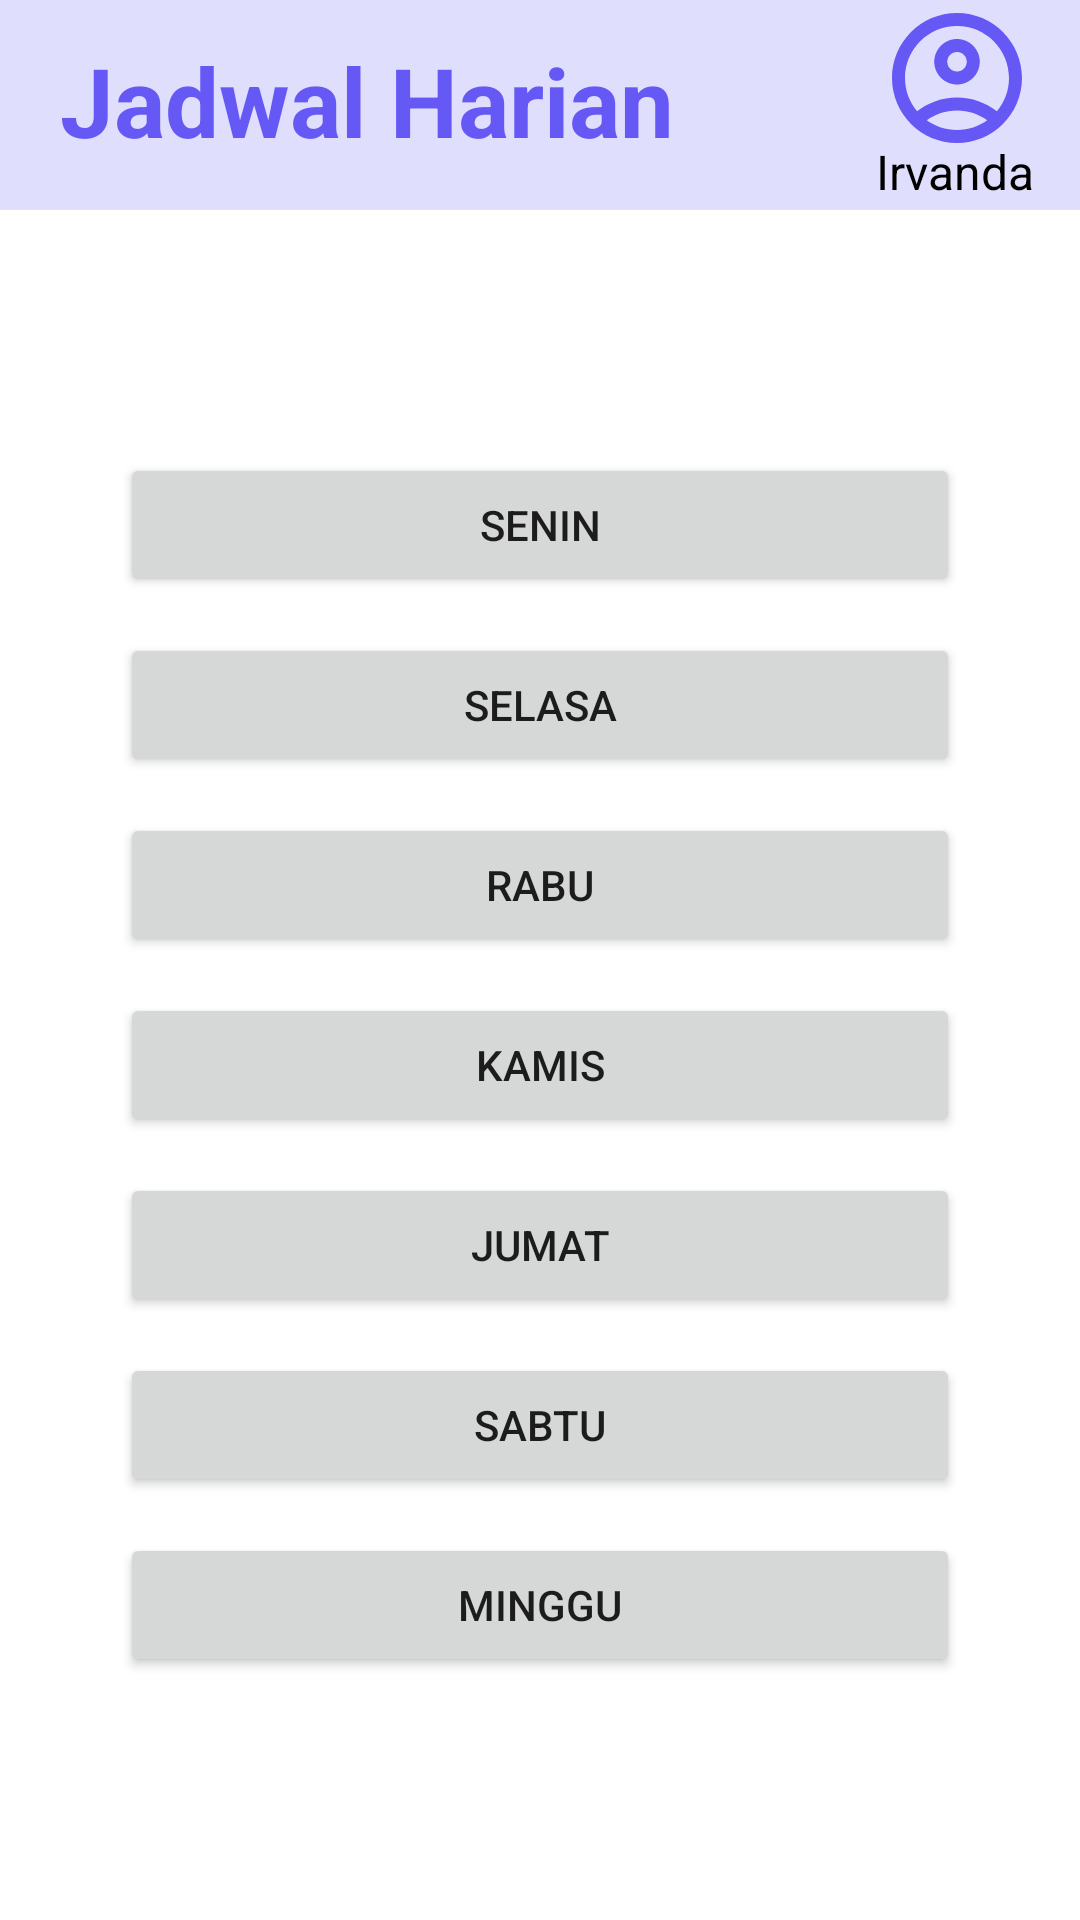

The Android layout XML behind this screen, and the referenced resources:
<!-- AndroidManifest.xml: application theme Theme.JadwalHarian -->
<!-- res/layout/activity_menu.xml -->
<?xml version="1.0" encoding="utf-8"?>
<androidx.constraintlayout.widget.ConstraintLayout xmlns:android="http://schemas.android.com/apk/res/android"
    xmlns:app="http://schemas.android.com/apk/res-auto"
    xmlns:tools="http://schemas.android.com/tools"
    android:layout_width="match_parent"
    android:layout_height="match_parent"
    tools:context=".MenuActivity">

        <TextView
            android:id="@+id/textView"
            android:layout_width="match_parent"
            android:layout_height="70dp"
            android:background="@drawable/kotak"
            app:layout_constraintEnd_toEndOf="parent"
            app:layout_constraintStart_toStartOf="parent"
            app:layout_constraintTop_toTopOf="parent" />

        <TextView
            android:id="@+id/title"
            android:layout_width="wrap_content"
            android:layout_height="wrap_content"
            android:layout_marginStart="20dp"
            android:layout_marginBottom="15dp"
            android:text="Jadwal Harian"
            android:textColor="#6558F5"
            android:textSize="32sp"
            android:textStyle="bold"
            app:layout_constraintBottom_toBottomOf="@+id/textView"
            app:layout_constraintStart_toStartOf="parent" />

        <ImageButton
            android:id="@+id/profile"
            android:layout_width="52dp"
            android:layout_height="52dp"
            android:layout_marginEnd="15dp"
            android:adjustViewBounds="true"
            android:background="@drawable/outline_account_circle_24"
            android:contentDescription="Dark mode icon"
            app:layout_constraintEnd_toEndOf="@+id/textView"
            app:layout_constraintTop_toTopOf="@+id/textView" />

        <TextView
            android:id="@+id/username"
            android:layout_width="wrap_content"
            android:layout_height="wrap_content"
            android:layout_marginEnd="15dp"
            android:layout_marginBottom="2dp"
            android:text="Irvanda"
            android:textColor="#000"
            android:textSize="16sp"
            app:layout_constraintBottom_toBottomOf="@+id/textView"
            app:layout_constraintEnd_toEndOf="@+id/textView" />

        <Button
            android:id="@+id/sn"
            android:layout_width="match_parent"
            android:layout_height="wrap_content"
            android:layout_marginStart="40dp"
            android:layout_marginEnd="40dp"
            android:layout_marginBottom="360dp"
            android:text="Senin"
            app:layout_constraintBottom_toBottomOf="parent"
            app:layout_constraintEnd_toEndOf="parent"
            app:layout_constraintStart_toStartOf="parent"
            app:layout_constraintTop_toBottomOf="@+id/textView" />
        <Button
            android:id="@+id/sl"
            android:layout_width="match_parent"
            android:layout_height="wrap_content"
            android:layout_marginStart="40dp"
            android:layout_marginEnd="40dp"
            android:layout_marginBottom="240dp"
            android:text="Selasa"
            app:layout_constraintBottom_toBottomOf="parent"
            app:layout_constraintEnd_toEndOf="parent"
            app:layout_constraintStart_toStartOf="parent"
            app:layout_constraintTop_toBottomOf="@+id/textView" />
        <Button
            android:id="@+id/rb"
            android:layout_width="match_parent"
            android:layout_height="wrap_content"
            android:layout_marginStart="40dp"
            android:layout_marginEnd="40dp"
            android:layout_marginBottom="120dp"
            android:text="Rabu"
            app:layout_constraintBottom_toBottomOf="parent"
            app:layout_constraintEnd_toEndOf="parent"
            app:layout_constraintStart_toStartOf="parent"
            app:layout_constraintTop_toBottomOf="@+id/textView" />

        <Button
            android:id="@+id/kms"
            android:layout_width="match_parent"
            android:layout_height="wrap_content"
            android:layout_marginStart="40dp"
            android:layout_marginEnd="40dp"
            android:text="Kamis"
            app:layout_constraintBottom_toBottomOf="parent"
            app:layout_constraintEnd_toEndOf="parent"
            app:layout_constraintStart_toStartOf="parent"
            app:layout_constraintTop_toBottomOf="@+id/textView" />

        <Button
            android:id="@+id/jm"
            android:layout_width="match_parent"
            android:layout_height="wrap_content"
            android:layout_marginStart="40dp"
            android:layout_marginEnd="40dp"
            android:layout_marginTop="120dp"
            android:text="Jumat"
            app:layout_constraintBottom_toBottomOf="parent"
            app:layout_constraintEnd_toEndOf="parent"
            app:layout_constraintStart_toStartOf="parent"
            app:layout_constraintTop_toBottomOf="@+id/textView" />
        <Button
            android:id="@+id/sbt"
            android:layout_width="match_parent"
            android:layout_height="wrap_content"
            android:layout_marginStart="40dp"
            android:layout_marginEnd="40dp"
            android:layout_marginTop="240dp"
            android:text="Sabtu"
            app:layout_constraintBottom_toBottomOf="parent"
            app:layout_constraintEnd_toEndOf="parent"
            app:layout_constraintStart_toStartOf="parent"
            app:layout_constraintTop_toBottomOf="@+id/textView" />
        <Button
            android:id="@+id/mg"
            android:layout_width="match_parent"
            android:layout_height="wrap_content"
            android:layout_marginStart="40dp"
            android:layout_marginEnd="40dp"
            android:layout_marginTop="360dp"
            android:text="Minggu"
            app:layout_constraintBottom_toBottomOf="parent"
            app:layout_constraintEnd_toEndOf="parent"
            app:layout_constraintStart_toStartOf="parent"
            app:layout_constraintTop_toBottomOf="@+id/textView" />




</androidx.constraintlayout.widget.ConstraintLayout>
<!-- resources referenced by this layout -->
<resources>
  <!-- drawable kotak (drawable) -->
  <?xml version="1.0" encoding="utf-8"?>
  <selector xmlns:android="http://schemas.android.com/apk/res/android">
      <item>
          <shape android:shape="rectangle">
              <solid android:color="#E0DEFD" />
          </shape>
      </item>
  </selector>
  <!-- drawable outline_account_circle_24 (drawable) -->
  <vector android:height="24dp" android:tint="#6558F5"
      android:viewportHeight="24" android:viewportWidth="24"
      android:width="24dp" xmlns:android="http://schemas.android.com/apk/res/android">
      <path android:fillColor="@android:color/white" android:pathData="M12,2C6.48,2 2,6.48 2,12s4.48,10 10,10s10,-4.48 10,-10S17.52,2 12,2zM7.35,18.5C8.66,17.56 10.26,17 12,17s3.34,0.56 4.65,1.5C15.34,19.44 13.74,20 12,20S8.66,19.44 7.35,18.5zM18.14,17.12L18.14,17.12C16.45,15.8 14.32,15 12,15s-4.45,0.8 -6.14,2.12l0,0C4.7,15.73 4,13.95 4,12c0,-4.42 3.58,-8 8,-8s8,3.58 8,8C20,13.95 19.3,15.73 18.14,17.12z"/>
      <path android:fillColor="@android:color/white" android:pathData="M12,6c-1.93,0 -3.5,1.57 -3.5,3.5S10.07,13 12,13s3.5,-1.57 3.5,-3.5S13.93,6 12,6zM12,11c-0.83,0 -1.5,-0.67 -1.5,-1.5S11.17,8 12,8s1.5,0.67 1.5,1.5S12.83,11 12,11z"/>
  </vector>
  <style name="Theme.JadwalHarian" parent="Theme.MaterialComponents.DayNight.DarkActionBar">
          
          <item name="colorPrimary">@color/purple_500</item>
          <item name="colorPrimaryVariant">@color/purple_700</item>
          <item name="colorOnPrimary">@color/white</item>
          
          <item name="colorSecondary">@color/teal_200</item>
          <item name="colorSecondaryVariant">@color/teal_700</item>
          <item name="colorOnSecondary">@color/black</item>
          
          <item name="android:statusBarColor">?attr/colorPrimaryVariant</item>
          
      </style>
  <!-- not gathered from this repository: default colours our renderer supplied (Android Studio template values) -->
  <color name="purple_500">#FF6200EE</color>
  <color name="purple_700">#FF3700B3</color>
  <color name="teal_200">#FF03DAC5</color>
  <color name="teal_700">#FF018786</color>
  <color name="black">#FF000000</color>
  <color name="white">#FFFFFFFF</color>
</resources>
